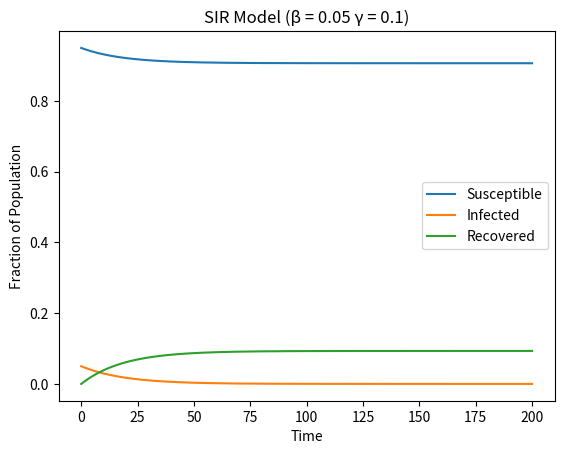

The matplotlib source for this figure:
import numpy as np
from scipy.integrate import odeint
import matplotlib.pyplot as plt

# beta - probability of S individual getting infected given they interact with I
# gamma - probability of I individual recovering 
# S - fraction of population that is S
# I - fraction of population that is I
# R - fraction of population that is R
# dX_dt - a list of tuples that contains 
def calculate_SIR_Model(listOfSIR, time, beta, gamma):
    S = listOfSIR[0]
    I = listOfSIR[1]
    R = listOfSIR[2]
    dS_dt = (-beta * S * I)
    dI_dt = (beta * S * I) - (gamma * I)
    dR_dt = gamma * I 
     
    dX_dt = [dS_dt, dI_dt, dR_dt]
    
    return dX_dt

# take S0, I0, R0 and run them through "calculate_SIR_Model"
# find the integral of each of the dy/dt values
# plot those values on a graph 
# run the newly integrated values back into "calculate_SIR_Model"
# repeat - take new SIR and run it back through "calculate_SIR_Model"
def simulate_SIR_Model(beta, gamma, S0, I0, R0, max_time, time_steps):
    initial_List_SIR = [S0, I0, R0]
    # np.linspace creates an array of time points from 0 - max_time with increments of time_steps
    time = np.linspace(0, max_time, time_steps)
    # odeint calculates basic differential equations 
    y = odeint(calculate_SIR_Model, y0 = initial_List_SIR, t = time, args = (beta, gamma))
    return y, time

    
beta1 = 0.05
gamma1 = 0.1
S0 = 0.95
I0 = 0.05
R0 = 0
max_time = 200
time_steps = 1000

results1, t1 = simulate_SIR_Model(beta1, gamma1, S0, I0, R0, max_time, time_steps)
S1 = results1.T[0]
I1 = results1.T[1]
R1 = results1.T[2]


plt.plot(t1, S1, label='Susceptible')
plt.plot(t1, I1, label='Infected')
plt.plot(t1, R1, label='Recovered')
plt.xlabel('Time')
plt.ylabel('Fraction of Population')
plt.legend()
plt.title('SIR Model (β = ' + str(beta1) + ' γ = ' + str(gamma1) + ')')
plt.show()

    
        
    
    
    
    